Run: headless pygame with SDL's dummy video driver; simulated clock (each Clock.tick advances the game by its frame time, no real sleeping); random seed 0; keys injected as events and as key.get_pressed() state; no mouse input.
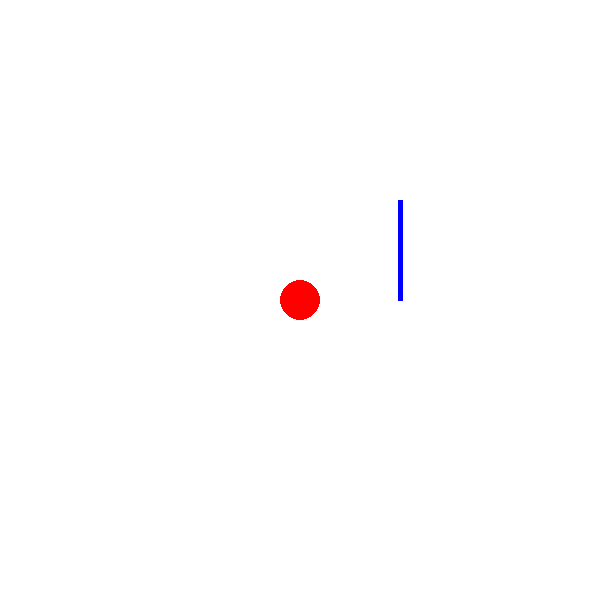
Frame 1 of 4 · flips 1–60 · no input
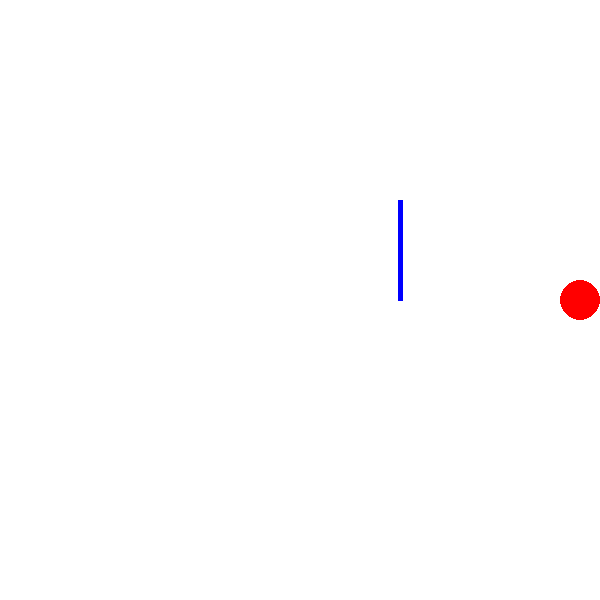
Frame 2 of 4 · flips 61–180 · tapped SPACE, RETURN · held RIGHT (→), D
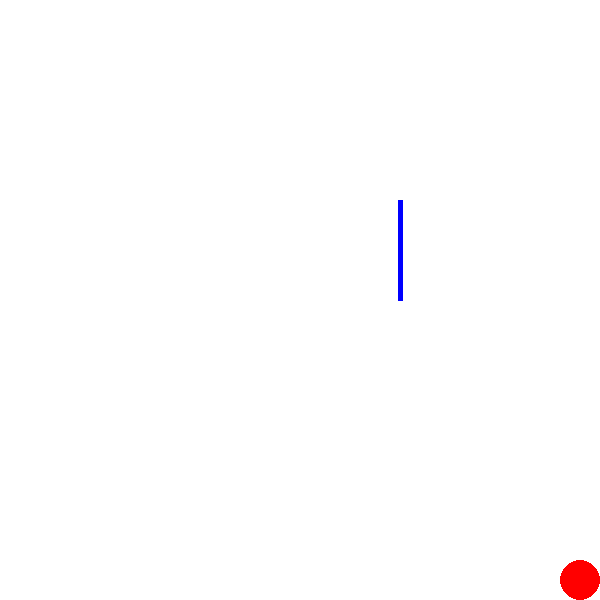
Frame 3 of 4 · flips 181–300 · held DOWN (↓), S
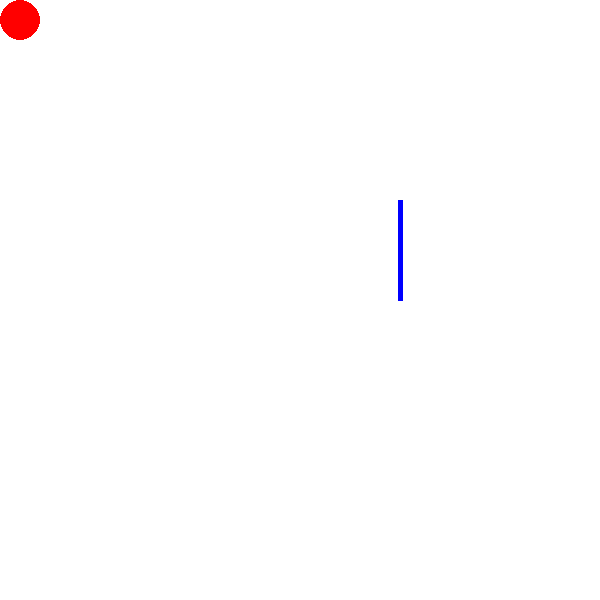
Frame 4 of 4 · flips 301–420 · held LEFT (←), A, UP (↑), W

The pygame program that drew these frames:

import pygame as py

py.init()
sWidth, sHeight = 600, 600
screen = py.display.set_mode((sWidth, sHeight))
py.display.set_caption("Keyboard movement")





x, y, r = sWidth/2, sHeight/2, 20
speedX, speedY = 5, 5

def collision(x, y, r):
    if y + r >= 200 and y + r <= 300:
        if x + r >= 400 and x - r <= 405:
            print("Collision")
            return True
    return False
    

running = True
#create an object of clock
'''
This is an extremely efficient way of coding games as this will not use cpu/processing or batery 
a lot. It will halt the processing for this program depending on the clock speed.
'''

clock = py.time.Clock()

while running:
    for event in py.event.get():
        if event.type == py.QUIT:
            running = False
    clock.tick(60) #this will set maximum framerate at 60
    screen.fill("#ffffff")
    py.draw.circle(screen, "#ff0000", (x, y), r)
    py.draw.line(screen, "#0000ff", (400, 200), (400, 300), 5)
    keys = py.key.get_pressed() #checks if a key is pressed
    if keys[py.K_LEFT] and x > r and not collision(x, y, r):
        x -= speedX
    if keys[py.K_RIGHT] and x < 600-r and not collision(x, y, r):
        x += speedX
    if keys[py.K_UP] and y > r and not collision(x, y, r):
        y -= speedY
    if keys[py.K_DOWN] and y < 600-r and not collision(x, y, r):
        y += speedY
    #update the screen
    py.display.flip()

    # py.time.delay(10)
py.quit()
